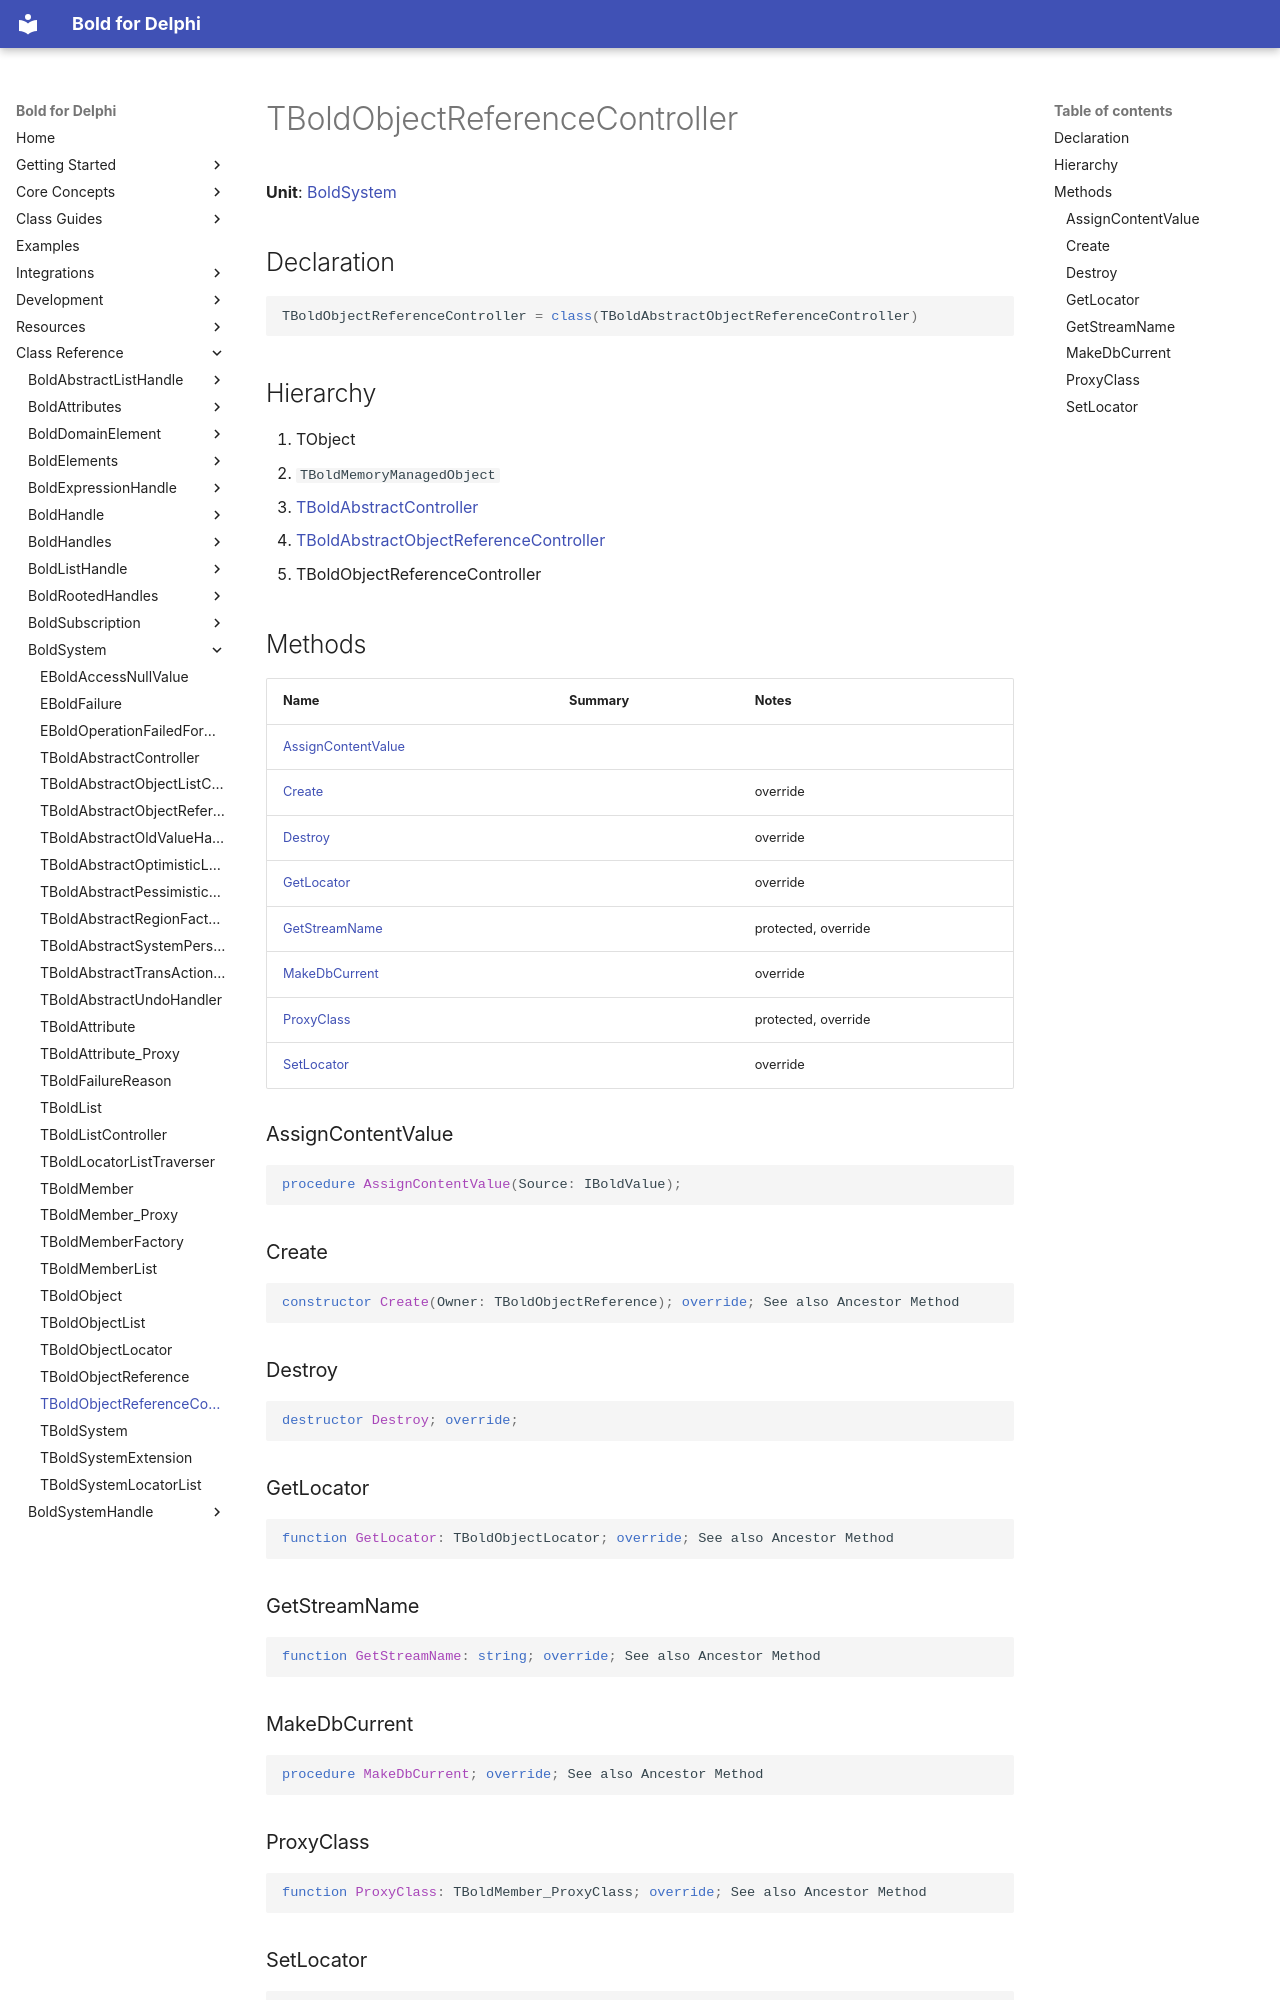

repository: bero/BoldForDelphi · page: reference/BoldSystem/TBoldObjectReferenceController/index.html · generator: mkdocs

# TBoldObjectReferenceController

**Unit**: [BoldSystem](index.md)

## Declaration

```delphi
TBoldObjectReferenceController = class(TBoldAbstractObjectReferenceController)
```

## Hierarchy

1. TObject
2. `TBoldMemoryManagedObject`
3. [TBoldAbstractController](TBoldAbstractController.md)
4. [TBoldAbstractObjectReferenceController](TBoldAbstractObjectReferenceController.md)
5. TBoldObjectReferenceController

## Methods

| Name | Summary | Notes |
|---|---|---|
| [AssignContentValue](#assigncontentvalue) |  |  |
| [Create](#create) |  | override |
| [Destroy](#destroy) |  | override |
| [GetLocator](#getlocator) |  | override |
| [GetStreamName](#getstreamname) |  | protected, override |
| [MakeDbCurrent](#makedbcurrent) |  | override |
| [ProxyClass](#proxyclass) |  | protected, override |
| [SetLocator](#setlocator) |  | override |

### AssignContentValue

```delphi
procedure AssignContentValue(Source: IBoldValue);
```

### Create

```delphi
constructor Create(Owner: TBoldObjectReference); override; See also Ancestor Method
```

### Destroy

```delphi
destructor Destroy; override;
```

### GetLocator

```delphi
function GetLocator: TBoldObjectLocator; override; See also Ancestor Method
```

### GetStreamName

```delphi
function GetStreamName: string; override; See also Ancestor Method
```

### MakeDbCurrent

```delphi
procedure MakeDbCurrent; override; See also Ancestor Method
```

### ProxyClass

```delphi
function ProxyClass: TBoldMember_ProxyClass; override; See also Ancestor Method
```
